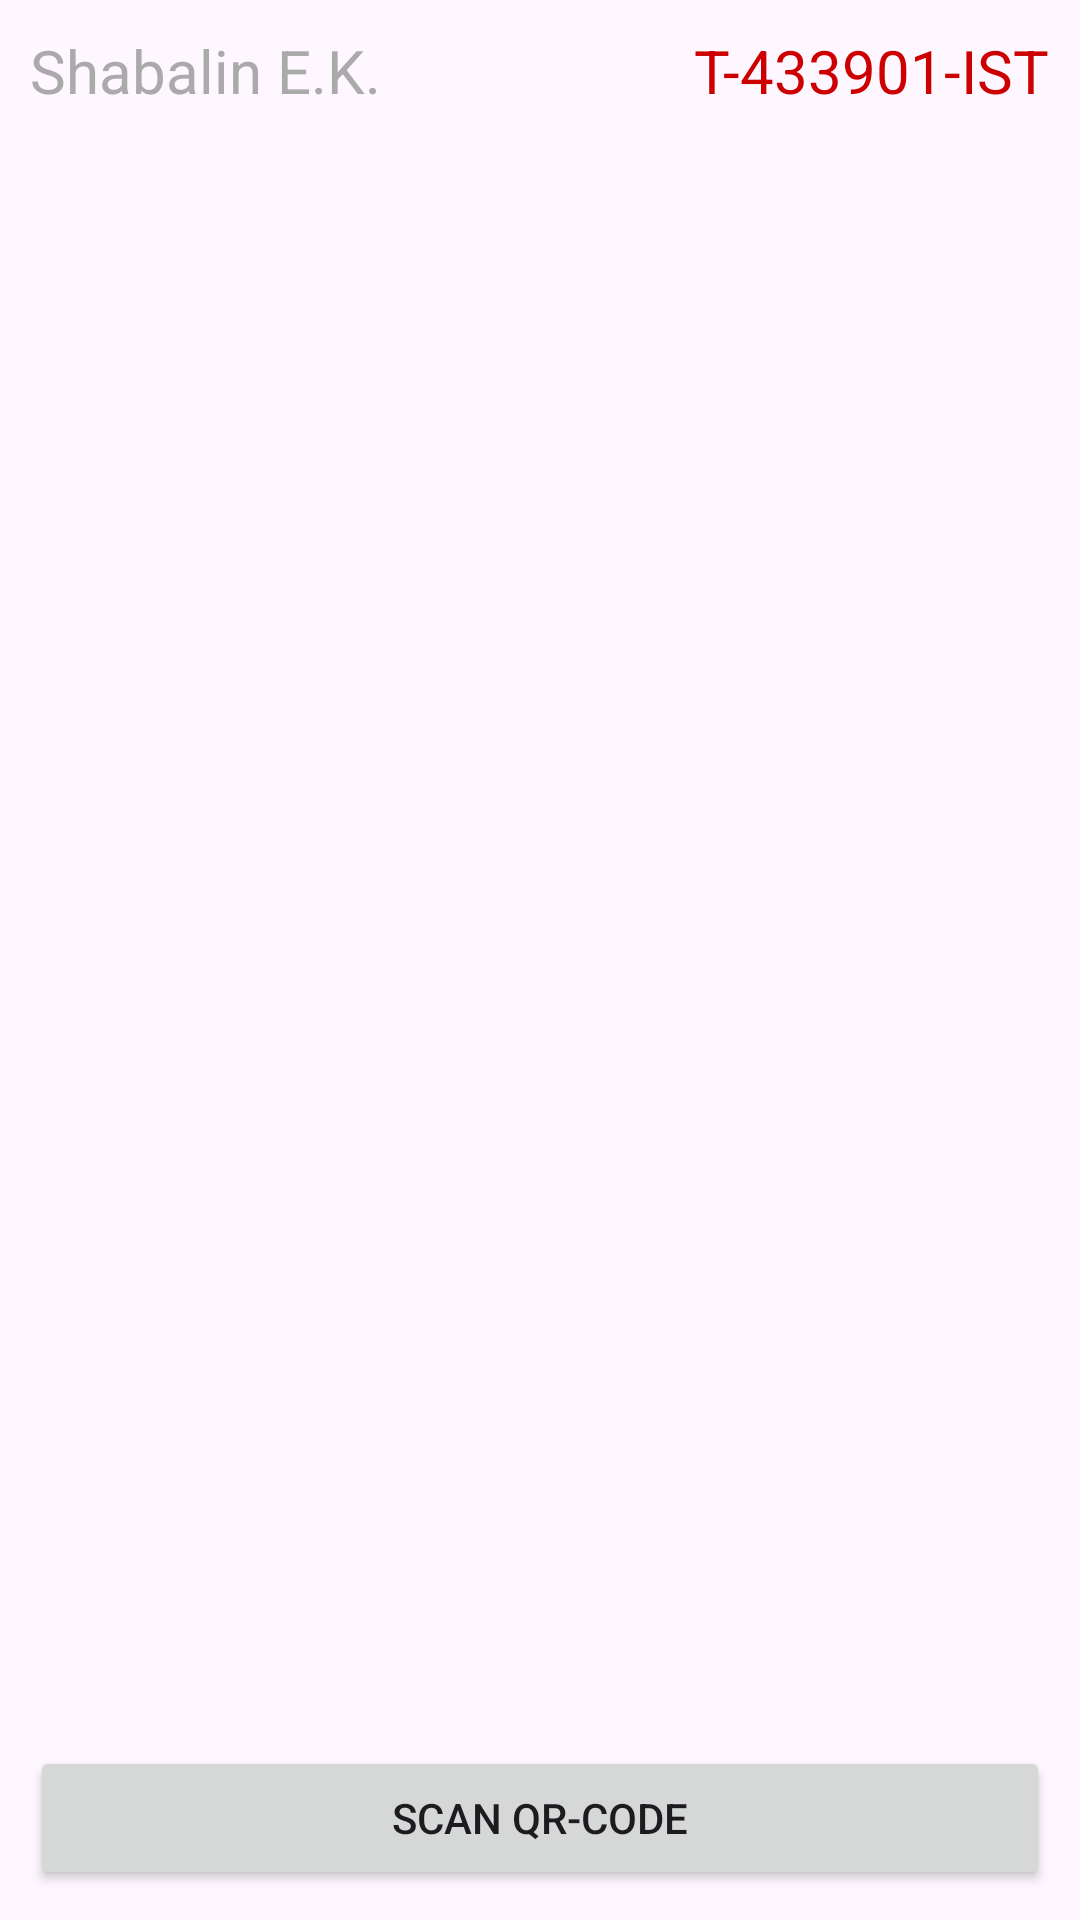

Layout XML and referenced resources for this Android screen:
<!-- AndroidManifest.xml: application theme Theme.Taskappandroid -->
<!-- res/layout/activity_main.xml -->
<?xml version="1.0" encoding="utf-8"?>
<androidx.constraintlayout.widget.ConstraintLayout xmlns:android="http://schemas.android.com/apk/res/android"
    xmlns:app="http://schemas.android.com/apk/res-auto"
    xmlns:tools="http://schemas.android.com/tools"
    android:id="@+id/main"
    android:layout_width="match_parent"
    android:layout_height="match_parent"
    tools:context=".MainActivity">

    <LinearLayout
        android:id="@+id/studentData"
        android:layout_width="0dp"
        android:layout_height="wrap_content"
        android:orientation="horizontal"
        android:padding="10dp"
        app:layout_constraintEnd_toEndOf="parent"
        app:layout_constraintStart_toStartOf="parent"
        app:layout_constraintTop_toTopOf="parent">

        <TextView
            android:id="@+id/textView1"
            android:layout_width="wrap_content"
            android:layout_height="wrap_content"
            android:text="Shabalin E.K."
            android:textColor="@android:color/darker_gray"
            android:textSize="20sp" />

        <Space
            android:layout_width="0dp"
            android:layout_height="1dp"
            android:layout_weight="1" />

        <TextView
            android:id="@+id/textView2"
            android:layout_width="wrap_content"
            android:layout_height="wrap_content"
            android:text="T-433901-IST"
            android:textColor="@android:color/holo_red_dark"
            android:textSize="20sp" />
    </LinearLayout>

    <Button
        android:id="@+id/buttonScan"
        android:layout_width="0dp"
        android:layout_height="wrap_content"
        android:layout_margin="10dp"
        android:text="Scan QR-code"
        app:layout_constraintBottom_toBottomOf="parent"
        app:layout_constraintEnd_toEndOf="parent"
        app:layout_constraintStart_toStartOf="parent" />

</androidx.constraintlayout.widget.ConstraintLayout>
<!-- resources referenced by this layout -->
<resources>
  <style name="Theme.Taskappandroid" parent="Base.Theme.Taskappandroid" />
  <style name="Base.Theme.Taskappandroid" parent="Theme.Material3.DayNight.NoActionBar">
          
          
      </style>
</resources>
